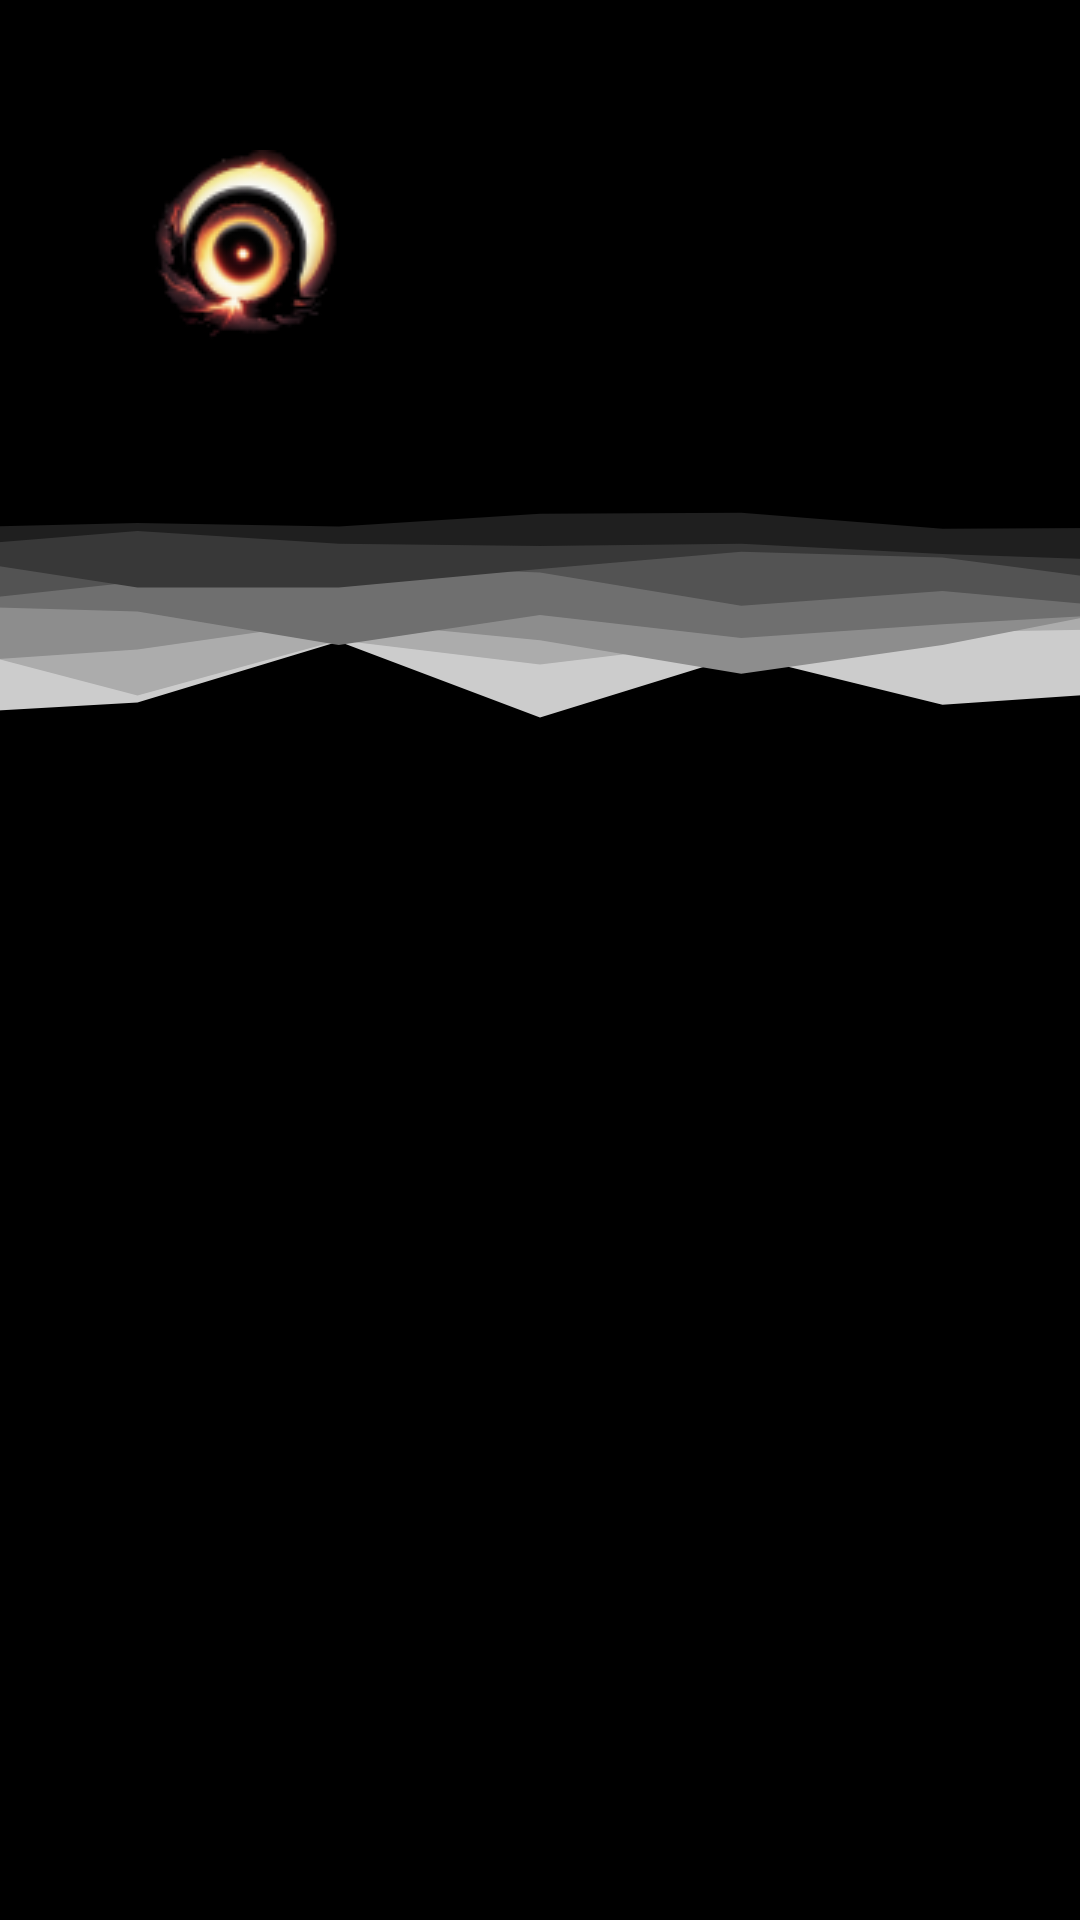

Layout XML and referenced resources for this Android screen:
<!-- AndroidManifest.xml: application theme Theme.MECCGEvents -->
<!-- res/layout/fragment_wave_header_fragemnt.xml -->
<?xml version="1.0" encoding="utf-8"?>
<FrameLayout xmlns:android="http://schemas.android.com/apk/res/android"
    xmlns:app="http://schemas.android.com/apk/res-auto"
    xmlns:tools="http://schemas.android.com/tools"
    android:layout_width="match_parent"
    android:layout_height="match_parent"
    android:background="@color/background"
    tools:context=".WaveHeaderFragemnt">

    
    <LinearLayout
        android:layout_width="match_parent"
        android:layout_height="wrap_content"
        android:orientation="vertical">

        <LinearLayout
            android:layout_width="match_parent"
            android:layout_height="match_parent"
            android:background="@color/black"
            android:orientation="horizontal"
            android:padding="50dp">

            <ImageView
                android:id="@+id/imageView4"
                android:layout_width="wrap_content"
                android:layout_height="wrap_content"
                android:src="@drawable/app_icon" />

            <LinearLayout
                android:layout_width="match_parent"
                android:layout_height="match_parent"
                android:orientation="vertical"
                android:paddingStart="10dp">

                <TextView
                    android:id="@+id/textView2"
                    android:layout_width="match_parent"
                    android:layout_height="wrap_content"
                    android:text="Middle-Earth CCG"
                    android:textAllCaps="true"
                    android:textColor="@color/background"
                    android:textSize="24sp" />

                <TextView
                    android:layout_width="match_parent"
                    android:layout_height="wrap_content"
                    android:text="Community App"
                    android:textAlignment="viewStart"
                    android:textAllCaps="true"
                    android:textColor="@color/background"
                    android:textSize="20sp" />
            </LinearLayout>

        </LinearLayout>

        <ImageView
            android:id="@+id/imageView3"
            android:layout_width="match_parent"
            android:layout_height="115dp"
            android:scaleType="centerCrop"
            android:src="@drawable/layered_peaks_haikei_2" />

    </LinearLayout>

</FrameLayout>
<!-- resources referenced by this layout -->
<resources>
  <color name="background">#000</color>
  <color name="black">#FF000000</color>
  <!-- drawable app_icon: png bitmap (drawable, 7453 bytes) -->
  <!-- drawable layered_peaks_haikei_2 (drawable) -->
  <vector xmlns:android="http://schemas.android.com/apk/res/android"
      android:width="1400dp"
      android:height="300dp"
      android:viewportWidth="1400"
      android:viewportHeight="300">
    <path
        android:pathData="M0,134L175,193L350,183L525,130L700,196L875,142L1050,185L1225,173L1400,125L1400,0L1225,0L1050,0L875,0L700,0L525,0L350,0L175,0L0,0Z"
        android:fillColor="#cccccc"/>
    <path
        android:pathData="M0,128L175,131L350,177L525,129L700,150L875,129L1050,122L1225,119L1400,173L1400,0L1225,0L1050,0L875,0L700,0L525,0L350,0L175,0L0,0Z"
        android:fillColor="#acacac"/>
    <path
        android:pathData="M0,101L175,149L350,137L525,112L700,129L875,158L1050,133L1225,99L1400,159L1400,0L1225,0L1050,0L875,0L700,0L525,0L350,0L175,0L0,0Z"
        android:fillColor="#8d8d8d"/>
    <path
        android:pathData="M0,121L175,99L350,104L525,133L700,107L875,127L1050,115L1225,105L1400,126L1400,0L1225,0L1050,0L875,0L700,0L525,0L350,0L175,0L0,0Z"
        android:fillColor="#6f6f6f"/>
    <path
        android:pathData="M0,67L175,97L350,78L525,63L700,70L875,99L1050,86L1225,102L1400,64L1400,0L1225,0L1050,0L875,0L700,0L525,0L350,0L175,0L0,0Z"
        android:fillColor="#535353"/>
    <path
        android:pathData="M0,85L175,56L350,83L525,83L700,67L875,52L1050,57L1225,80L1400,87L1400,0L1225,0L1050,0L875,0L700,0L525,0L350,0L175,0L0,0Z"
        android:fillColor="#383838"/>
    <path
        android:pathData="M0,45L175,48L350,34L525,45L700,47L875,45L1050,54L1225,60L1400,38L1400,0L1225,0L1050,0L875,0L700,0L525,0L350,0L175,0L0,0Z"
        android:fillColor="#1f1f1f"/>
    <path
        android:pathData="M0,30L175,31L350,27L525,30L700,19L875,18L1050,32L1225,31L1400,40L1400,0L1225,0L1050,0L875,0L700,0L525,0L350,0L175,0L0,0Z"
        android:fillColor="#000000"/>
  </vector>
  <style name="Theme.MECCGEvents" parent="Theme.MaterialComponents.DayNight.DarkActionBar">
          
          <item name="colorPrimary">@color/purple_500</item>
          <item name="colorPrimaryVariant">@color/black</item>
          <item name="colorOnPrimary">@color/white</item>
          
          <item name="colorSecondary">@color/teal_200</item>
          <item name="colorSecondaryVariant">@color/black</item>
          <item name="colorOnSecondary">@color/black</item>
          <item name="colorPrimaryDark">@color/black</item>
          
          <item name="android:statusBarColor">@color/black</item>
          
      </style>
  <color name="purple_500">#FF6200EE</color>
  <color name="white">#FFFFFFFF</color>
  <color name="teal_200">#FF03DAC5</color>
</resources>
